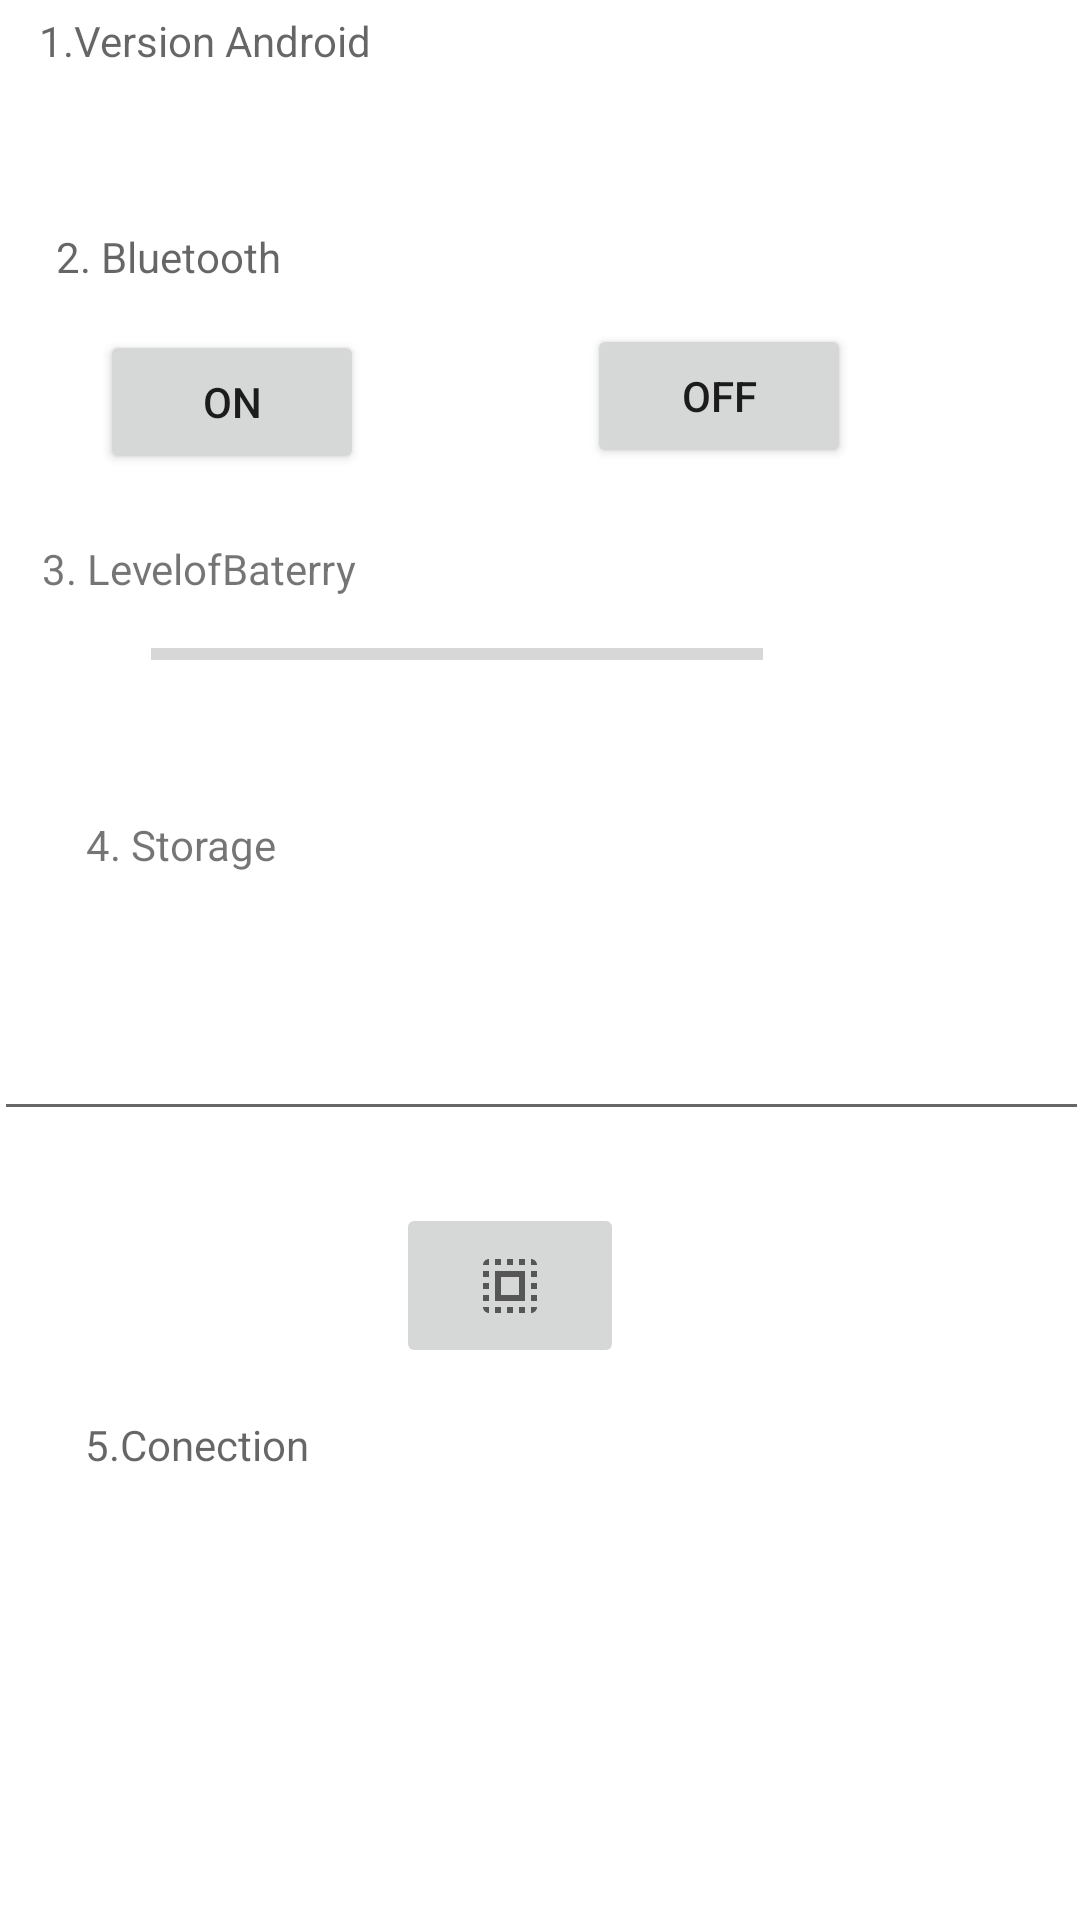

Here is an Android app screen rendered from its layout file. Give the layout XML and the strings, colors and styles it references.
<!-- AndroidManifest.xml: application theme Theme.CLASE1503 -->
<!-- res/layout/activity_main.xml -->
<?xml version="1.0" encoding="utf-8"?>
<androidx.constraintlayout.widget.ConstraintLayout xmlns:android="http://schemas.android.com/apk/res/android"
    xmlns:app="http://schemas.android.com/apk/res-auto"
    xmlns:tools="http://schemas.android.com/tools"
    android:layout_width="match_parent"
    android:layout_height="match_parent"
    tools:context=".MainActivity">

    <TextView
        android:id="@+id/tvVersionAndroidLB"
        android:layout_width="117dp"
        android:layout_height="26dp"
        android:layout_marginTop="4dp"


        android:hint="@string/tvVersionAndroidLB"
        app:layout_constraintEnd_toEndOf="parent"
        app:layout_constraintHorizontal_bias="0.054"
        app:layout_constraintStart_toStartOf="parent"
        app:layout_constraintTop_toTopOf="parent" />

    <TextView
        android:id="@+id/tvVersionAndroid"
        android:layout_width="364dp"
        android:layout_height="27dp"
        android:layout_marginTop="40dp"
        android:hint="@string/tvVersionAndroid"
        app:layout_constraintEnd_toEndOf="parent"
        app:layout_constraintHorizontal_bias="0.489"
        app:layout_constraintStart_toStartOf="parent"
        app:layout_constraintTop_toTopOf="parent" />

    <TextView
        android:id="@+id/tvBluetooth"
        android:layout_width="105dp"
        android:layout_height="22dp"
        android:layout_marginTop="76dp"
        android:hint="@string/tvBluetooth"
        app:layout_constraintEnd_toEndOf="parent"
        app:layout_constraintHorizontal_bias="0.073"
        app:layout_constraintStart_toStartOf="parent"
        app:layout_constraintTop_toTopOf="parent" />

    <TextView
        android:id="@+id/tvLevelBaterryLB"
        android:layout_width="wrap_content"
        android:layout_height="wrap_content"
        android:layout_marginTop="180dp"
        android:hint="jola"
        android:text="3. LevelofBaterry"
        app:layout_constraintEnd_toEndOf="parent"
        app:layout_constraintHorizontal_bias="0.055"
        app:layout_constraintStart_toStartOf="parent"
        app:layout_constraintTop_toTopOf="parent" />

    <TextView
        android:id="@+id/tvStorageLB"
        android:layout_width="wrap_content"
        android:layout_height="wrap_content"
        android:layout_marginTop="272dp"
        android:hint=""
        android:text="4. Storage"
        app:layout_constraintEnd_toEndOf="parent"
        app:layout_constraintHorizontal_bias="0.097"
        app:layout_constraintStart_toStartOf="parent"
        app:layout_constraintTop_toTopOf="parent" />

    <Button
        android:id="@+id/btnOn"
        android:layout_width="wrap_content"
        android:layout_height="wrap_content"
        android:layout_marginTop="12dp"
        android:onClick="enableBT"
        android:text="@string/btnOn"
        app:layout_constraintEnd_toEndOf="parent"
        app:layout_constraintHorizontal_bias="0.123"
        app:layout_constraintStart_toStartOf="parent"
        app:layout_constraintTop_toBottomOf="@+id/tvBluetooth" />

    <Button
        android:id="@+id/btnOff"
        android:layout_width="wrap_content"
        android:layout_height="wrap_content"
        android:layout_marginTop="108dp"
        android:onClick="disableBT"

        android:text="@string/btnOff"
        app:layout_constraintEnd_toEndOf="parent"
        app:layout_constraintHorizontal_bias="0.719"
        app:layout_constraintStart_toStartOf="parent"
        app:layout_constraintTop_toTopOf="parent" />

    <ProgressBar
        android:id="@+id/pbLevelBaterry"
        style="?android:attr/progressBarStyleHorizontal"
        android:layout_width="204dp"
        android:layout_height="14dp"
        android:layout_marginTop="12dp"
        app:layout_constraintEnd_toEndOf="parent"
        app:layout_constraintHorizontal_bias="0.323"
        app:layout_constraintStart_toStartOf="parent"
        app:layout_constraintTop_toBottomOf="@+id/tvLevelBaterryLB" />

    <EditText
        android:id="@+id/etNameFile"
        android:layout_width="365dp"
        android:layout_height="38dp"
        android:layout_marginTop="48dp"
        android:ems="10"
        android:inputType="textPersonName"
        app:layout_constraintBottom_toBottomOf="parent"
        app:layout_constraintEnd_toEndOf="parent"
        app:layout_constraintHorizontal_bias="0.478"
        app:layout_constraintStart_toStartOf="parent"
        app:layout_constraintTop_toBottomOf="@+id/tvStorageLB"
        app:layout_constraintVertical_bias="0.0" />

    <ImageButton
        android:id="@+id/btnSaveFile"
        android:layout_width="76dp"
        android:layout_height="55dp"
        android:layout_marginTop="24dp"
        app:layout_constraintEnd_toEndOf="parent"
        app:layout_constraintHorizontal_bias="0.465"
        app:layout_constraintStart_toStartOf="parent"
        app:layout_constraintTop_toBottomOf="@+id/etNameFile"
        android:onClick="saveFile"
        app:srcCompat="?attr/actionModeSelectAllDrawable" />

    <TextView
        android:id="@+id/tvConectionLB"
        android:layout_width="99dp"
        android:layout_height="29dp"
        android:layout_marginTop="472dp"
        android:hint="@string/tvConectionLB"
        app:layout_constraintEnd_toEndOf="parent"
        app:layout_constraintHorizontal_bias="0.108"
        app:layout_constraintStart_toStartOf="parent"
        app:layout_constraintTop_toTopOf="parent" />

    <TextView
        android:id="@+id/tvConexion"
        android:layout_width="276dp"
        android:layout_height="22dp"
        android:layout_marginTop="24dp"
        app:layout_constraintEnd_toEndOf="parent"
        app:layout_constraintHorizontal_bias="0.251"
        app:layout_constraintStart_toStartOf="parent"
        app:layout_constraintTop_toBottomOf="@+id/tvConectionLB" />

</androidx.constraintlayout.widget.ConstraintLayout>
<!-- resources referenced by this layout -->
<resources>
  <string name="btnOff">Off</string>
  <string name="btnOn">On</string>
  <string name="tvBluetooth">2. Bluetooth</string>
  <string name="tvConectionLB">5.Conection</string>
  <string name="tvVersionAndroid" />
  <string name="tvVersionAndroidLB">1.Version Android</string>
  <style name="Theme.CLASE1503" parent="Theme.MaterialComponents.DayNight.DarkActionBar">
          
          <item name="colorPrimary">@color/purple_500</item>
          <item name="colorPrimaryVariant">@color/purple_700</item>
          <item name="colorOnPrimary">@color/white</item>
          
          <item name="colorSecondary">@color/teal_200</item>
          <item name="colorSecondaryVariant">@color/teal_700</item>
          <item name="colorOnSecondary">@color/black</item>
          
          <item name="android:statusBarColor" tools:targetApi="l">?attr/colorPrimaryVariant</item>
          
      </style>
  <!-- not gathered from this repository: default colours our renderer supplied (Android Studio template values) -->
  <color name="purple_500">#FF6200EE</color>
  <color name="purple_700">#FF3700B3</color>
  <color name="teal_200">#FF03DAC5</color>
  <color name="teal_700">#FF018786</color>
  <color name="black">#FF000000</color>
  <color name="white">#FFFFFFFF</color>
</resources>
